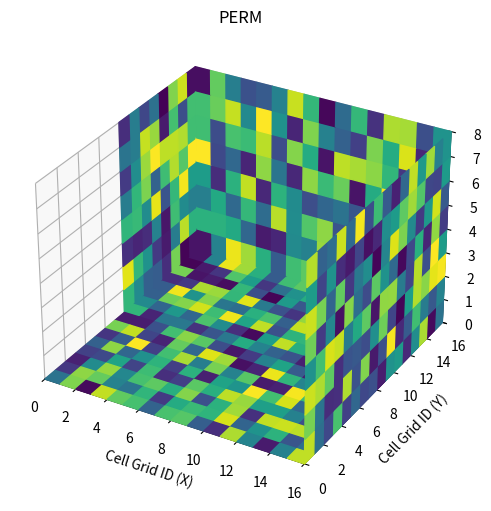

The script that saved this image:
import numpy as np
import matplotlib.pyplot as plt
import os
import numpy.typing as npt
import typing
from matplotlib.colors import Normalize, LogNorm

def visualiztion_one2one_3D(self, fields_prior: npt.NDArray[np.float32], fields_pred: npt.NDArray[np.float32],
                            sims: int, property_name: str, plot_range: typing.Tuple = (126, 125, 110)):
    """
    Visualize 3D fields for prior and predicted results side by side, and save them as images.

    Args:
        fields_prior (ndarray): 3D array of prior fields.
        fields_pred (ndarray): 3D array of predicted fields.
        sims (int): Simulation index or "mean" for averaging.
        property_name (str): Property name (e.g., "PORO", "PERMXY", "PERMZ").
        plot_range (tuple): Range of the plot in (x, y, z).
    """
    x_range, y_range, z_range = plot_range

    # Extract the relevant 3D field for prior and predicted results
    field_prior = self.get_field(fields_prior, property_name, sims, x_range, y_range, z_range)
    field_pred = self.get_field(fields_pred, property_name, sims, x_range, y_range, z_range)

    # Normalize and setup colormap for visualization
    if property_name == "PORO":
        norm = Normalize(vmin=field_prior.min(), vmax=field_prior.max())
    else:
        norm = LogNorm(vmin=field_prior.min(), vmax=field_prior.max())

    # Ensure the output directory exists
    os.makedirs(f'{self.output_dir}/figures', exist_ok=True)

    # Plot the predicted field
    self.plot_3D_surface(
        data=field_pred,
        property_name=property_name,
        norm=norm,
        figname=os.path.join(f'{self.output_dir}/figures', f"LANL_hm_{property_name}_{sims}_{x_range}x{y_range}x{z_range}.png")
    )

    # Plot the prior field
    self.plot_3D_surface(
        data=field_prior,
        property_name=property_name,
        norm=norm,
        figname=os.path.join(f'{self.output_dir}/figures', f"LANL_prior_{property_name}_{sims}_{x_range}x{y_range}x{z_range}.png")
    )

def plot_3D_surface(data: npt.NDArray[np.float32], property_name: str, norm, figname):
    """
    Plot a 3D surface of the given data and save the visualization.

    Args:
        data (ndarray): 3D array representing the data to be visualized.
        property_name (str): Property name to be used in titles and labels.
        norm: Normalization function for colormap.
        figname (str): Filename to save the plot.
    """
    fig = plt.figure(figsize=(8, 6))
    ax = fig.add_subplot(111, projection='3d')

    label_fontsize = 10
    title_fontsize = 12

    ax.zaxis.set_rotate_label(False)  # Disable automatic rotation for Z label
    ax.set_zlabel('Cell Grid ID (Z)', fontsize=label_fontsize, rotation=90)

    cmap = plt.get_cmap('viridis')  # Set colormap for visualization

    # Helper function to plot individual surfaces
    def plot_surface(array, x, y, z):
        ax.plot_surface(x, y, z, facecolors=cmap(norm(array)), rstride=1, cstride=1, shade=False)

    # Get dimensions of the data
    nx, ny, nz = data.shape

    # Plot surfaces for different slices
    z = 0
    y, x = np.meshgrid(np.arange(ny + 1), np.arange(nx + 1))
    plot_surface(np.pad(data[:, :, z], ((0, 1), (0, 1)), mode="edge"), x, y, np.full_like(x, z))

    y = ny - 1
    z, x = np.meshgrid(np.arange(nz + 1), np.arange(nx + 1))
    plot_surface(np.pad(data[:, y, :], ((0, 1), (0, 1)), mode="edge"), x, np.full_like(x, ny), z)

    x = nx - 1
    z, y = np.meshgrid(np.arange(nz + 1), np.arange(ny + 1))
    plot_surface(np.pad(data[x, :, :], ((0, 1), (0, 1)), mode="edge"), np.full_like(y, nx), y, z)

    # L-shaped surface on x=0
    z_trim, y_trim = np.meshgrid(np.arange(nz + 1), np.arange(ny // 2, ny + 1))
    plot_surface(np.pad(data[0, ny // 2:, :], ((0, 1), (0, 1)), mode="edge"), np.full_like(z_trim, 0), y_trim, z_trim)

    # # Add a colorbar
    # sm = plt.cm.ScalarMappable(cmap=cmap, norm=norm)
    # sm.set_array(data)
    # cbar = fig.colorbar(sm, ax=ax, orientation='vertical', shrink=0.7, pad=0.1)

    # cbar.set_label('Permeability', fontsize=label_fontsize, rotation=270, labelpad=10)
    # cbar.ax.tick_params(labelsize=label_fontsize)

    # Set axis limits and labels
    ax.set_xlim([0, nx])
    ax.set_ylim([0, ny])
    ax.set_zlim([0, nz])
    ax.set_xlabel('Cell Grid ID (X)', fontsize=label_fontsize)
    ax.set_ylabel('Cell Grid ID (Y)', fontsize=label_fontsize)
    ax.tick_params(axis='x', labelsize=label_fontsize)
    ax.tick_params(axis='y', labelsize=label_fontsize)
    ax.tick_params(axis='z', labelsize=label_fontsize)

    # Title

    ax.set_title(f'{property_name}', fontsize=title_fontsize)
    plt.show()
    # Save the figure
    fig.savefig(figname, transparent=True)


def plot_comparison_and_compute_errors(head, head_solved):
    """
    Plot comparison between Matlab and Python FEM solutions and compute error metrics.
    Saves plots to .fig folder.
    
    Args:
        head (ndarray): Reference solution from Matlab
        head_solved (ndarray): Solution from Python solver
        
    Returns:
        tuple: L1, L2 and Max errors between solutions
    """
    # Create .fig directory if it doesn't exist
    if not os.path.exists('.fig'):
        os.makedirs('.fig')
        
    # Create figure with 2 subplots
    fig, (ax1, ax2) = plt.subplots(1, 2, figsize=(14,6))
    
    # Plot settings
    hmin, hmax = np.min(head.flatten()), np.max(head.flatten())
    lvls = np.linspace(-10,-0.1,7)
    cmp_str = 'RdBu'
    
    # First subplot - Matlab solution
    im1 = ax1.pcolormesh(head, cmap='viridis', vmin=hmin, vmax=hmax)
    CT1 = ax1.contour(head, levels=lvls, cmap=cmp_str)
    ax1.clabel(CT1, fontsize=15, inline=True, inline_spacing=1, fmt='%.1f')
    fig.colorbar(im1, ax=ax1)
    ax1.set_title('Matlab FEM')
    
    # Second subplot - Python solution  
    im2 = ax2.pcolormesh(head_solved, cmap='viridis', vmin=hmin, vmax=hmax)
    CT2 = ax2.contour(head_solved, levels=lvls, cmap=cmp_str)
    ax2.clabel(CT2, fontsize=15, inline=True, inline_spacing=1, fmt='%.1f')
    fig.colorbar(im2, ax=ax2)
    ax2.set_title('Python FEM')
    
    # Save figure
    plt.savefig('.fig/fem_comparison.png', dpi=300, bbox_inches='tight')
    

def plot_flux_map_streamlines(head_solved, qx, qy, dx, dy):
    """
    Plot the flux map using streamlines.

    Args:
        head_solved (ndarray): Solved hydraulic head (numnodx x numnody grid).
        qx (ndarray): Flux in x direction.
        qy (ndarray): Flux in y direction.
        dx (float): Element size in x direction.
        dy (float): Element size in y direction.
    """
    numnodx, numnody = head_solved.shape

    # Create coordinate grid for plotting
    x = np.linspace(0, dx * (numnodx - 1), numnodx)
    y = np.linspace(0, dy * (numnody - 1), numnody)
    X, Y = np.meshgrid(x, y)

    # Reduce flux grid size for visualization
    # Create coordinate grid for plotting
    speed = np.sqrt(qx**2 + qy**2)
    lw = 5*speed / speed.max()
    x = np.linspace(0, dx * (numnodx - 2), numnodx-1)
    y = np.linspace(0, dy * (numnody - 2), numnody-1)
    X_mid, Y_mid = np.meshgrid(x, y)

    plt.figure(figsize=(10, 8))
    plt.contourf(X, Y, head_solved, levels=20, cmap='viridis', alpha=1)
    plt.colorbar(label="Hydraulic Head")
    plt.streamplot(X_mid, Y_mid, qy, qx, color='black', density=[0.5, 2], linewidth=1, broken_streamlines=True)
    plt.title("Streamlines with Hydraulic Head Contours")
    plt.xlabel("X")
    plt.ylabel("Y")
    plt.savefig(".fig/flux_map_streamlines.png", dpi=300, transparent=True)


def plot_history(history, save_path='./figs/optimization_history.png'):
    """
    Plot optimization history including loss, lambda, step norm and computation time.
    
    Args:
        history (dict): Dictionary containing optimization history with keys:
            'loss', 'lambda', 'step_norm', 'time'
    """
    fig, ((ax1, ax2), (ax3, ax4)) = plt.subplots(2, 2, figsize=(12, 8))
    
    # Plot loss history
    ax1.semilogy(history['loss'])
    ax1.set_xlabel('Iteration')
    ax1.set_ylabel('Loss')
    ax1.set_title('Loss History')
    ax1.grid(True)

    # Plot lambda history 
    ax2.semilogy(history['lambda'])
    ax2.set_xlabel('Iteration')
    ax2.set_ylabel('Lambda')
    ax2.set_title('Lambda History')
    ax2.grid(True)

    # Plot step norm history
    ax3.semilogy(history['step_norm'])
    ax3.set_xlabel('Iteration')
    ax3.set_ylabel('Step Norm')
    ax3.set_title('Step Norm History')
    ax3.grid(True)

    # Plot computation time
    ax4.plot(history['time'])
    ax4.set_xlabel('Iteration')
    ax4.set_ylabel('Time (s)')
    ax4.set_title('Computation Time')
    ax4.grid(True)

    plt.tight_layout()
    plt.savefig(save_path, dpi=100, bbox_inches='tight')
    plt.close()

def plot_parameter_history(history, V, beta=0, save_path='./figs/parameter_history.png' ):
    """
    Plot the evolution of the parameter field during optimization.
    
    Args:
        history (dict): Dictionary containing optimization history
        V (ndarray): Matrix of basis functions
        beta (float): Mean of random field (default 0)
    """
    n_iters = len(history['b'])
    n_cols = min(5, n_iters)  # Show max 5 iterations per row
    n_rows = (n_iters + n_cols - 1) // n_cols
    
    fig, axes = plt.subplots(n_rows, n_cols, figsize=(4*n_cols, 4*n_rows))
    if n_rows == 1:
        axes = axes.reshape(1, -1)
        
    for i in range(n_iters):
        row = i // n_cols
        col = i % n_cols
        
        # Transform b to parameter field
        s = V.T @ history['b'][i][:, np.newaxis] + beta
        
        im = axes[row, col].imshow(s.reshape(-1, int(np.sqrt(len(s)))), cmap='jet')
        axes[row, col].set_title(f'Iteration {i}')
        plt.colorbar(im, ax=axes[row, col])
        
    # Remove empty subplots
    for i in range(i+1, n_rows * n_cols):
        row = i // n_cols
        col = i % n_cols
        fig.delaxes(axes[row, col])
        
    plt.tight_layout()
    plt.savefig(save_path, dpi=100, bbox_inches='tight')
    plt.close()

def plot_conductivity_fields(reconstructed_field, true_field, nx, ny, save_path='./figs/conductivity_fields.png'):
        """
        Plot and compare reconstructed and true conductivity fields
        
        Args:
            reconstructed_field: The reconstructed conductivity field
            true_field: The true conductivity field 
            nx: Number of grid points in x direction
            ny: Number of grid points in y direction
            save_path: Path to save the figure
        """
        fig, (ax1, ax2) = plt.subplots(1, 2, figsize=(14, 6))
        
        # Get global min and max for consistent colorbar scale
        vmin = min(reconstructed_field.min(), true_field.min())
        vmax = max(reconstructed_field.max(), true_field.max())
        
        # Plot reconstructed field
        im1 = ax1.pcolormesh(reconstructed_field.reshape((nx, ny)), cmap='jet', vmin=vmin, vmax=vmax)
        fig.colorbar(im1, ax=ax1)
        ax1.set_title('Reconstructed Conductivity Field')
        
        # Plot true field  
        im2 = ax2.pcolormesh(true_field.reshape((nx, ny)), cmap='jet', vmin=vmin, vmax=vmax)
        fig.colorbar(im2, ax=ax2)
        ax2.set_title('True Conductivity Field')
        
        plt.tight_layout()
        plt.savefig(save_path, dpi=300, bbox_inches='tight')
        plt.show()

def plot_parameters(true_alpha, predicted_alpha, save_path='./figs/parameters.png'):
    """
    Create a 45-degree cross-plot comparing true and predicted parameters
    
    Args:
        true_alpha: True parameter values
        predicted_alpha: Predicted parameter values 
        save_path: Path to save the figure
    """
    fig, ax = plt.subplots(figsize=(8, 8))
    
    # Get axis limits
    min_val = min(np.min(true_alpha), np.min(predicted_alpha))
    max_val = max(np.max(true_alpha), np.max(predicted_alpha))
    buffer = (max_val - min_val) * 0.1
    
    # Plot 45 degree line
    ax.plot([min_val-buffer, max_val+buffer], [min_val-buffer, max_val+buffer], 
            'k--', alpha=0.5, label='Perfect Match')
    
    # Create scatter plot
    ax.scatter(true_alpha, predicted_alpha, alpha=0.6)
    
    ax.set_xlabel('True Parameters')
    ax.set_ylabel('Predicted Parameters')
    ax.set_title('Cross-plot of True vs Predicted Parameters')
    
    # Set equal aspect ratio and limits
    ax.set_aspect('equal')
    ax.set_xlim(min_val-buffer, max_val+buffer)
    ax.set_ylim(min_val-buffer, max_val+buffer)
    
    ax.grid(True, alpha=0.3)
    ax.legend()
    
    plt.tight_layout()
    plt.savefig(save_path, dpi=300, bbox_inches='tight')
    plt.close()

def plot_observations_vs_predictions(true_heads, predicted_heads, save_path='./figs/observations_vs_predictions.png'):
    """
    Create a 45-degree cross-plot comparing true and predicted hydraulic heads
    
    Args:
        true_heads: True hydraulic head values
        predicted_heads: Predicted hydraulic head values
        save_path: Path to save the figure
    """
    fig, ax = plt.subplots(figsize=(8, 8))
    
    # Get axis limits
    min_val = min(np.min(true_heads), np.min(predicted_heads))
    max_val = max(np.max(true_heads), np.max(predicted_heads))
    buffer = (max_val - min_val) * 0.1
    
    # Plot 45 degree line
    ax.plot([min_val-buffer, max_val+buffer], [min_val-buffer, max_val+buffer], 
            'k--', alpha=0.5, label='Perfect Match')
    
    # Create scatter plot
    ax.scatter(true_heads, predicted_heads, alpha=0.6)
    
    ax.set_xlabel('True Hydraulic Heads')
    ax.set_ylabel('Predicted Hydraulic Heads') 
    ax.set_title('Cross-plot of True vs Predicted Hydraulic Heads')
    
    # Set equal aspect ratio and limits
    ax.set_aspect('equal')
    ax.set_xlim(min_val-buffer, max_val+buffer)
    ax.set_ylim(min_val-buffer, max_val+buffer)
    
    ax.grid(True, alpha=0.3)
    ax.legend()
    
    plt.tight_layout()
    plt.savefig(save_path, dpi=300, bbox_inches='tight')
    plt.close()

def plot_head_fields(true_heads, predicted_heads, save_path='./figs/head_fields.png'):
    """
    Plot and compare true and predicted hydraulic head fields
    
    Args:
        true_heads: Array of true hydraulic head values
        predicted_heads: Array of predicted hydraulic head values
        save_path: Path to save the figure
    """
    fig, (ax1, ax2) = plt.subplots(1, 2, figsize=(14, 6))
    
    # Plot true head field
    # Get common colorbar range
    vmin = min(np.min(true_heads), np.min(predicted_heads))
    vmax = max(np.max(true_heads), np.max(predicted_heads))
    
    # Plot true head field
    im1 = ax1.imshow(true_heads, cmap='viridis', vmin=vmin, vmax=vmax)
    ax1.set_title('True Hydraulic Head Field')
    
    # Plot predicted head field
    im2 = ax2.imshow(predicted_heads, cmap='viridis', vmin=vmin, vmax=vmax)
    ax2.set_title('Predicted Hydraulic Head Field')
    
    # Add colorbars for each subplot
    fig.colorbar(im1, ax=ax1)
    fig.colorbar(im2, ax=ax2)
    
    plt.tight_layout()
    plt.savefig(save_path, dpi=300, bbox_inches='tight')
    plt.close()

# Example usage
if __name__ == "__main__":
    # Example usage
    nx, ny, nz = 16, 16, 8  # Grid dimensions
    K = np.exp(np.random.rand(nx, ny, nz)-4)  # Heterogeneous permeability

    norm = LogNorm(vmin=K.min(), vmax=K.max())
    plot_3D_surface(K, "PERM", norm, "example.png")